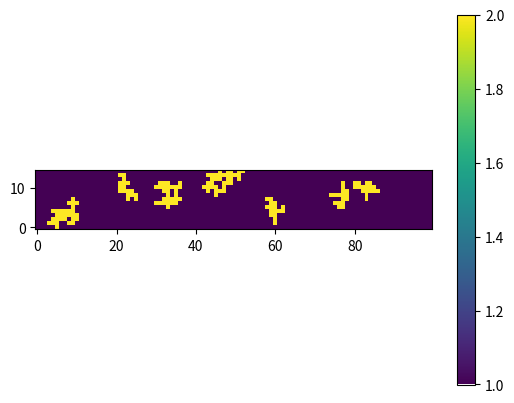

Python code for this plot:
import numpy as np
import matplotlib.pyplot as plt
import random

Nx = 15
Ny = 100

Vnn = {}
for i in range(Nx-2):
    i += 1
    for j in range(Ny-2):
        j += 1
        Vnn[(i,j)] = [(i+1,j), (i-1,j), (i,j+1), (i,j-1)]

ii = [1, Nx-2]
k = 0
for i in [0,Nx-1]:
    for j in range(Ny-2):
        j += 1
        Vnn[(i,j)] = [(ii[k],j), (i,j+1), (i,j-1)]
    k += 1

jj = [1, Ny-2]
k = 0
for j in [0,Ny-1]:
    for i in range(Nx-2):
        i += 1
        Vnn[(i,j)] = [(i-1,j), (i+1,j), (i, jj[k])]
    k += 1

Vnn[(0,0)] = [(1,0), (0,1)]
Vnn[(Nx-1,0)] = [(Nx-2,0), (Nx-1,1)]
Vnn[(0,Ny-1)] = [(1,Ny-1), (0,Ny-2)]
Vnn[(Nx-1,Ny-1)] = [(Nx-2,Ny-1), (Nx-1,Ny-2)]

latt = np.zeros((Nx,Ny))

nCaRU = 10
nCLmax = 20 # maximum number of clusters
ci = 0 

CLidx = []

for i in range(nCaRU):
    CLidx.append([])
    origin = tuple((np.array([Nx,Ny]) * np.random.rand(2)).astype(int))
    CLidx[i].append(origin)
    latt[origin] = 1
    contour = Vnn[origin]
    nCL = 1

    while contour and nCL<nCLmax+1:
        # choose randomly an element:
        new_cl = random.choice(contour)
        # add to list and matrix
        latt[new_cl] = 1
        CLidx[i].append(new_cl)
        # add NNs to contour
        contour = contour + Vnn[new_cl]
        # remove exisiting clusters
        contour.remove(new_cl)
        # remove duplicated NNs
        contour = list(set(contour))

        nCL += 1

for i in Vnn:
    latt[i] += 1

plt.imshow(latt, interpolation=None, origin='lower')
plt.colorbar()
plt.show()
